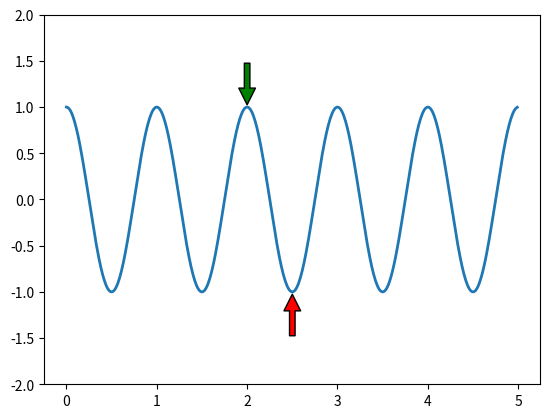

The matplotlib source for this figure:

'''
Created on 14/11/2014

[redacted]
'''
import numpy as np
import matplotlib.pyplot as plt

fig = plt.figure()
ax = fig.add_subplot(111)

t = np.arange(0.0, 5.0, 0.01)
s = np.cos(2*np.pi*t)
line, = ax.plot(t, s, lw=2)

ax.annotate('', xy=(2, 1), xytext=(2, 1.5),
            arrowprops=dict(facecolor='green', shrink=0.05),
            )
ax.annotate('', xy=(2.5, -1), xytext=(2.5, -1.5),
            arrowprops=dict(facecolor='red', shrink=0.05),
            )

ax.set_ylim(-2, 2)
plt.show()
